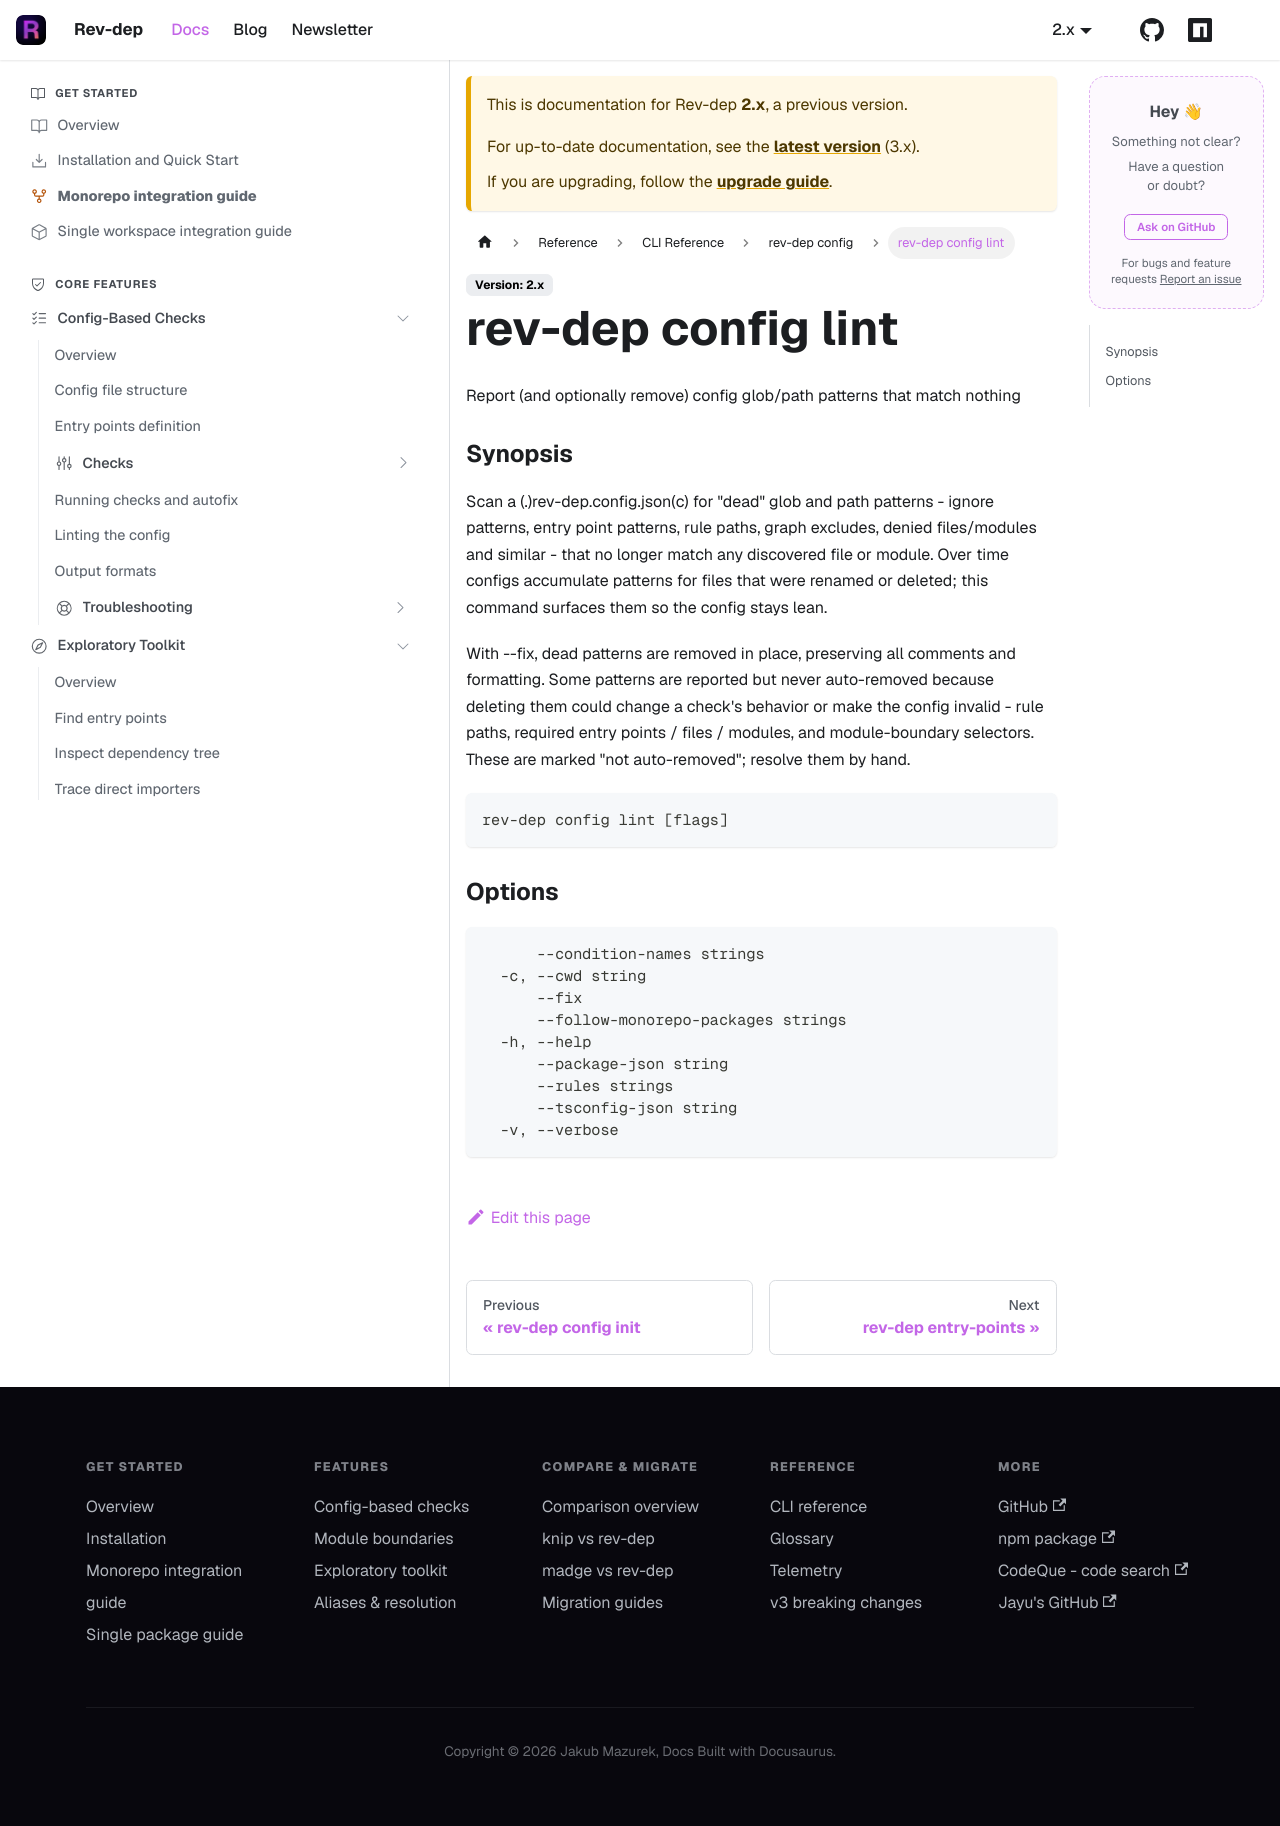

repository: jayu/rev-dep · page: docs/2/cli-reference/generated/rev-dep_config_lint.html · generator: docusaurus

---
title: "rev-dep config lint"
description: "Report (and optionally remove) config glob/path patterns that match nothing"
---

Report (and optionally remove) config glob/path patterns that match nothing

### Synopsis

Scan a (.)rev-dep.config.json(c) for "dead" glob and path patterns - ignore
patterns, entry point patterns, workspace paths, graph excludes, denied files/modules and
similar - that no longer match any discovered file or module. Over time configs
accumulate patterns for files that were renamed or deleted; this command surfaces them
so the config stays lean.

With --fix, dead patterns are removed in place, preserving all comments and formatting.
Some patterns are reported but never auto-removed because deleting them could change a
check's behavior or make the config invalid - workspace paths, required entry points / files
/ modules, and module-boundary selectors. These are marked "not auto-removed"; resolve
them by hand.

```
rev-dep config lint [flags]
```

### Options

```
  -c, --cwd string      Working directory (default "$PWD")
      --fix             Remove dead patterns from the config file (preserves comments and formatting)
  -h, --help            help for lint
      --rules strings   Lint rules to run (comma-separated): orphan-file-globs, orphan-module-globs, overlapping-globs, trailing-commas, compact. Default: all. orphan-file-globs/overlapping-globs use file discovery; orphan-module-globs parses the dependency tree; trailing-commas and compact only read the config file.
  -v, --verbose         Show warnings and verbose output
```
